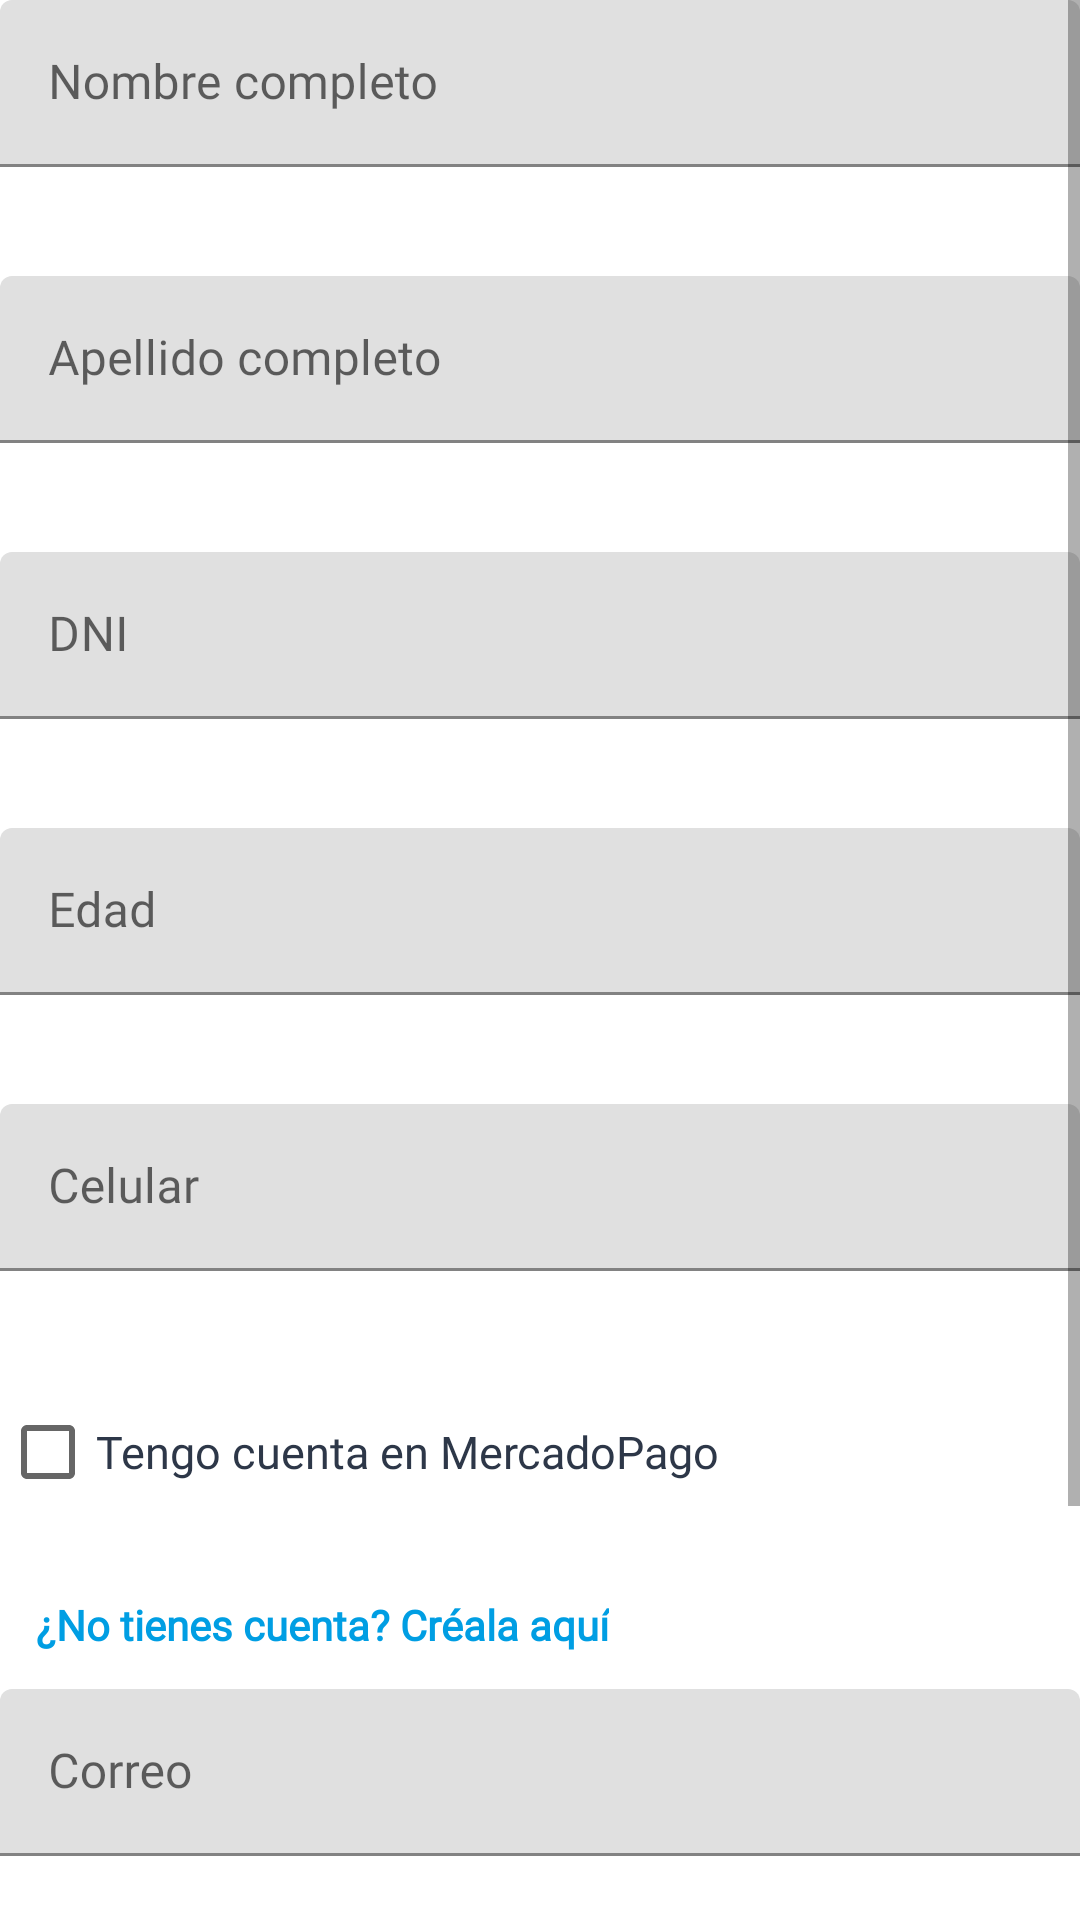

The Android layout XML behind this screen, and the referenced resources:
<!-- AndroidManifest.xml: application theme Theme.APP_CAPSTONE -->
<!-- res/layout/fragment_register1.xml -->
<?xml version="1.0" encoding="utf-8"?>
<ScrollView xmlns:android="http://schemas.android.com/apk/res/android"
    xmlns:app="http://schemas.android.com/apk/res-auto"
    android:layout_width="match_parent"
    android:layout_height="match_parent"
    android:fillViewport="true">

    <LinearLayout
        android:layout_width="match_parent"
        android:layout_height="wrap_content"
        android:orientation="vertical">

        
        <com.google.android.material.textfield.TextInputLayout
            android:id="@+id/tilName"
            style="@style/Widget.App.TextInputLayout.Rounded"
            android:layout_width="match_parent"
            android:layout_height="wrap_content"
            android:layout_marginBottom="16dp"
            app:errorEnabled="true">
            <com.google.android.material.textfield.TextInputEditText
                android:id="@+id/etName"
                android:layout_width="match_parent"
                android:layout_height="wrap_content"
                android:hint="Nombre completo"
                android:inputType="textCapWords"
                android:fontFamily="@font/comfortaa"
                android:textColor="#1A232A"/>
        </com.google.android.material.textfield.TextInputLayout>

        
        <com.google.android.material.textfield.TextInputLayout
            android:id="@+id/tilLastName"
            style="@style/Widget.App.TextInputLayout.Rounded"
            android:layout_width="match_parent"
            android:layout_height="wrap_content"
            android:layout_marginBottom="16dp"
            app:errorEnabled="true">
            <com.google.android.material.textfield.TextInputEditText
                android:id="@+id/etLastName"
                android:layout_width="match_parent"
                android:layout_height="wrap_content"
                android:hint="Apellido completo"
                android:inputType="textCapWords"
                android:fontFamily="@font/comfortaa"
                android:textColor="#1A232A"/>
        </com.google.android.material.textfield.TextInputLayout>

        
        <com.google.android.material.textfield.TextInputLayout
            android:id="@+id/tilDni"
            style="@style/Widget.App.TextInputLayout.Rounded"
            android:layout_width="match_parent"
            android:layout_height="wrap_content"
            android:layout_marginBottom="16dp"
            app:errorEnabled="true">
            <com.google.android.material.textfield.TextInputEditText
                android:id="@+id/etDni"
                android:layout_width="match_parent"
                android:layout_height="wrap_content"
                android:hint="DNI"
                android:inputType="number"
                android:maxLength="8"
                android:fontFamily="@font/comfortaa"
                android:textColor="#1A232A"/>
        </com.google.android.material.textfield.TextInputLayout>

        
        <com.google.android.material.textfield.TextInputLayout
            android:id="@+id/tilAge"
            style="@style/Widget.App.TextInputLayout.Rounded"
            android:layout_width="match_parent"
            android:layout_height="wrap_content"
            android:layout_marginBottom="16dp"
            app:errorEnabled="true">
            <com.google.android.material.textfield.TextInputEditText
                android:id="@+id/etAge"
                android:layout_width="match_parent"
                android:layout_height="wrap_content"
                android:hint="Edad"
                android:inputType="number"
                android:fontFamily="@font/comfortaa"
                android:textColor="#1A232A"/>
        </com.google.android.material.textfield.TextInputLayout>

        
        <com.google.android.material.textfield.TextInputLayout
            android:id="@+id/tilCelular"
            style="@style/Widget.App.TextInputLayout.Rounded"
            android:layout_width="match_parent"
            android:layout_height="wrap_content"
            android:layout_marginBottom="16dp"
            app:errorEnabled="true">
            <com.google.android.material.textfield.TextInputEditText
                android:id="@+id/etCelular"
                android:layout_width="match_parent"
                android:layout_height="wrap_content"
                android:hint="Celular"
                android:inputType="phone"
                android:fontFamily="@font/comfortaa"
                android:textColor="#1A232A"/>
        </com.google.android.material.textfield.TextInputLayout>

        
        <CheckBox
            android:id="@+id/checkboxMercadoPago"
            android:layout_width="wrap_content"
            android:layout_height="wrap_content"
            android:text="Tengo cuenta en MercadoPago"
            android:textSize="15sp"
            android:textColor="#2d3748"
            android:fontFamily="@font/comfortaa"
            android:layout_marginBottom="12dp" />

        
        <TextView
            android:id="@+id/tvCrearCuentaMP"
            android:layout_width="wrap_content"
            android:layout_height="wrap_content"
            android:text="¿No tienes cuenta? Créala aquí"
            android:textSize="14sp"
            android:textColor="#009ee3"
            android:textStyle="bold"
            android:fontFamily="@font/comfortaa"
            android:padding="12dp"
            android:visibility="visible"
            android:background="?attr/selectableItemBackground" />

        
        <com.google.android.material.textfield.TextInputLayout
            android:id="@+id/tilEmail"
            style="@style/Widget.App.TextInputLayout.Rounded"
            android:layout_width="match_parent"
            android:layout_height="wrap_content"
            android:layout_marginBottom="16dp"
            app:errorEnabled="true">
            <com.google.android.material.textfield.TextInputEditText
                android:id="@+id/etEmail"
                android:layout_width="match_parent"
                android:layout_height="wrap_content"
                android:hint="Correo"
                android:inputType="textEmailAddress"
                android:fontFamily="@font/comfortaa"
                android:textColor="#1A232A"/>
        </com.google.android.material.textfield.TextInputLayout>

        
        <com.google.android.material.textfield.TextInputLayout
            android:id="@+id/tilDistrito"
            style="@style/Widget.App.TextInputLayout.Rounded"
            android:layout_width="match_parent"
            android:layout_height="wrap_content"
            android:layout_marginBottom="16dp"
            app:errorEnabled="true"
            app:endIconMode="dropdown_menu">
            <AutoCompleteTextView
                android:id="@+id/actvDistrito"
                android:layout_width="match_parent"
                android:layout_height="wrap_content"
                android:hint="Ciudad / Distrito"
                android:inputType="text"
                android:paddingTop="20dp"
                android:textSize="16sp"
                android:fontFamily="@font/comfortaa"
                android:textColor="#1A232A"/>/> 
        </com.google.android.material.textfield.TextInputLayout>

        
        <com.google.android.material.textfield.TextInputLayout
            android:id="@+id/tilNacionalidad"
            style="@style/Widget.App.TextInputLayout.Rounded"
            android:layout_width="match_parent"
            android:layout_height="wrap_content"
            android:layout_marginBottom="8dp"
            app:errorEnabled="true"
            app:endIconMode="dropdown_menu">
            <AutoCompleteTextView
                android:id="@+id/actvNacionalidad"
                android:layout_width="match_parent"
                android:layout_height="wrap_content"
                android:hint="Nacionalidad"
                android:inputType="text"
                android:paddingTop="20dp"
                android:textSize="16sp"
                android:fontFamily="@font/comfortaa"
                android:textColor="#1A232A"/>/> 
        </com.google.android.material.textfield.TextInputLayout>

    </LinearLayout>
</ScrollView>
<!-- resources referenced by this layout -->
<resources>
  <style name="Theme.APP_CAPSTONE" parent="Theme.MaterialComponents.DayNight.NoActionBar">
          
          <item name="colorPrimary">@color/colorPrimary</item>
          <item name="colorPrimaryVariant">@color/colorPrimaryDark</item>
          <item name="colorOnPrimary">@color/white</item>
          <item name="colorSecondary">@color/teal_200</item>
      </style>
  <color name="colorPrimary">#3F51B5</color>
  <color name="colorPrimaryDark">#303F9F</color>
  <color name="white">#FFFFFFFF</color>
  <color name="teal_200">#FF03DAC5</color>
</resources>
